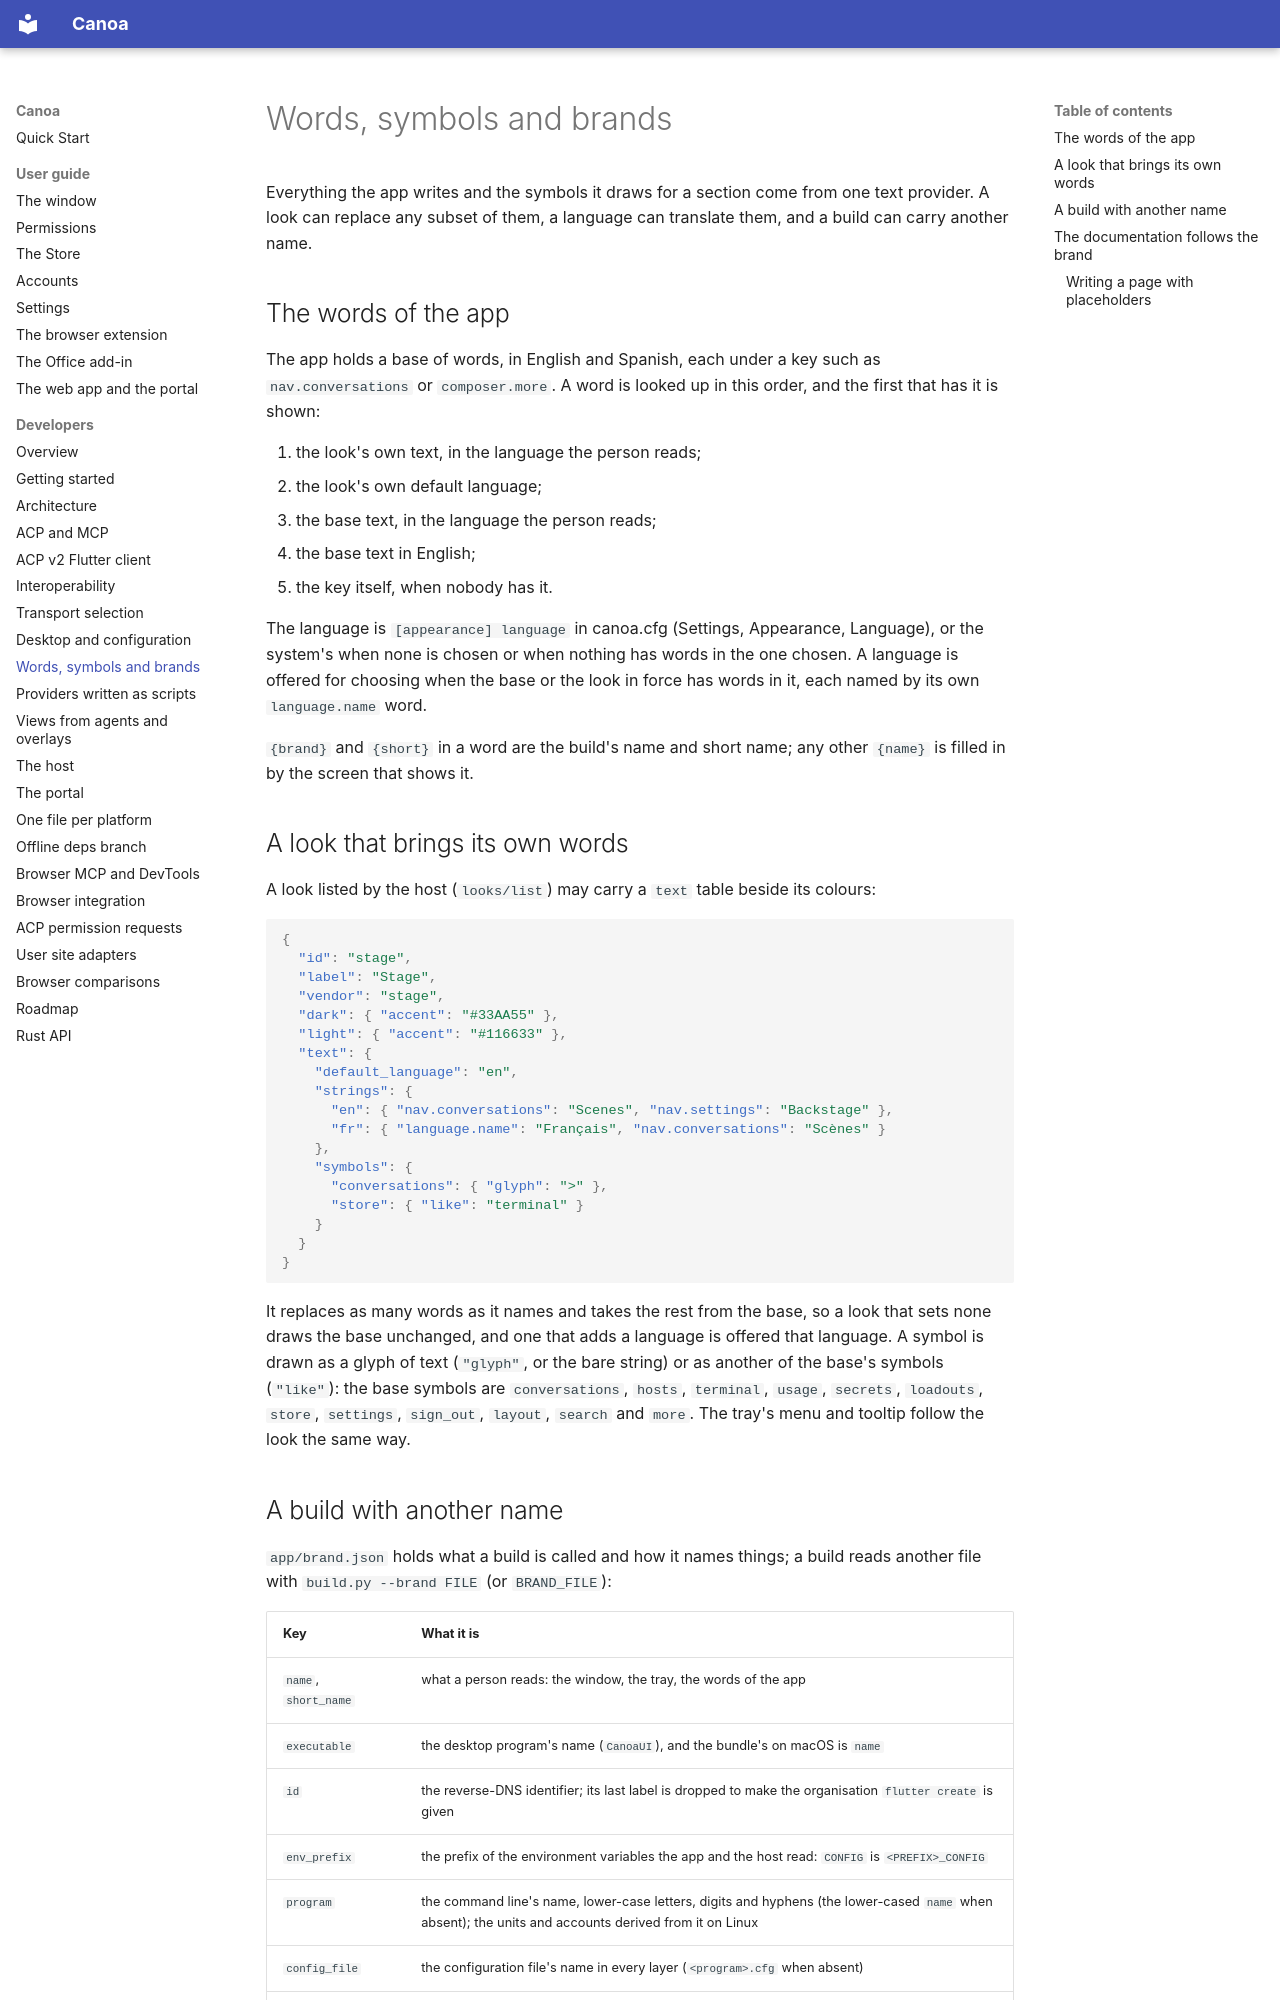

repository: Boriken-Dev/canoa · page: themes_and_brands/index.html · generator: mkdocs

# Words, symbols and brands

Everything the app writes and the symbols it draws for a section come from one text provider. A look can replace any subset of
them, a language can translate them, and a build can carry another name.

## The words of the app

The app holds a base of words, in English and Spanish, each under a key such as `nav.conversations` or `composer.more`. A word is
looked up in this order, and the first that has it is shown:

1. the look's own text, in the language the person reads;
2. the look's own default language;
3. the base text, in the language the person reads;
4. the base text in English;
5. the key itself, when nobody has it.

The language is `[appearance] language` in canoa.cfg (Settings, Appearance, Language), or the system's when none is chosen or when
nothing has words in the one chosen. A language is offered for choosing when the base or the look in force has words in it, each
named by its own `language.name` word.

`{brand}` and `{short}` in a word are the build's name and short name; any other `{name}` is filled in by the screen that shows it.

## A look that brings its own words

A look listed by the host (`looks/list`) may carry a `text` table beside its colours:

```json
{
  "id": "stage",
  "label": "Stage",
  "vendor": "stage",
  "dark": { "accent": "#33AA55" },
  "light": { "accent": "#116633" },
  "text": {
    "default_language": "en",
    "strings": {
      "en": { "nav.conversations": "Scenes", "nav.settings": "Backstage" },
      "fr": { "language.name": "Français", "nav.conversations": "Scènes" }
    },
    "symbols": {
      "conversations": { "glyph": ">" },
      "store": { "like": "terminal" }
    }
  }
}
```

It replaces as many words as it names and takes the rest from the base, so a look that sets none draws the base unchanged, and one
that adds a language is offered that language. A symbol is drawn as a glyph of text (`"glyph"`, or the bare string) or as another
of the base's symbols (`"like"`): the base symbols are `conversations`, `hosts`, `terminal`, `usage`, `secrets`, `loadouts`,
`store`, `settings`, `sign_out`, `layout`, `search` and `more`. The tray's menu and tooltip follow the look the same way.
